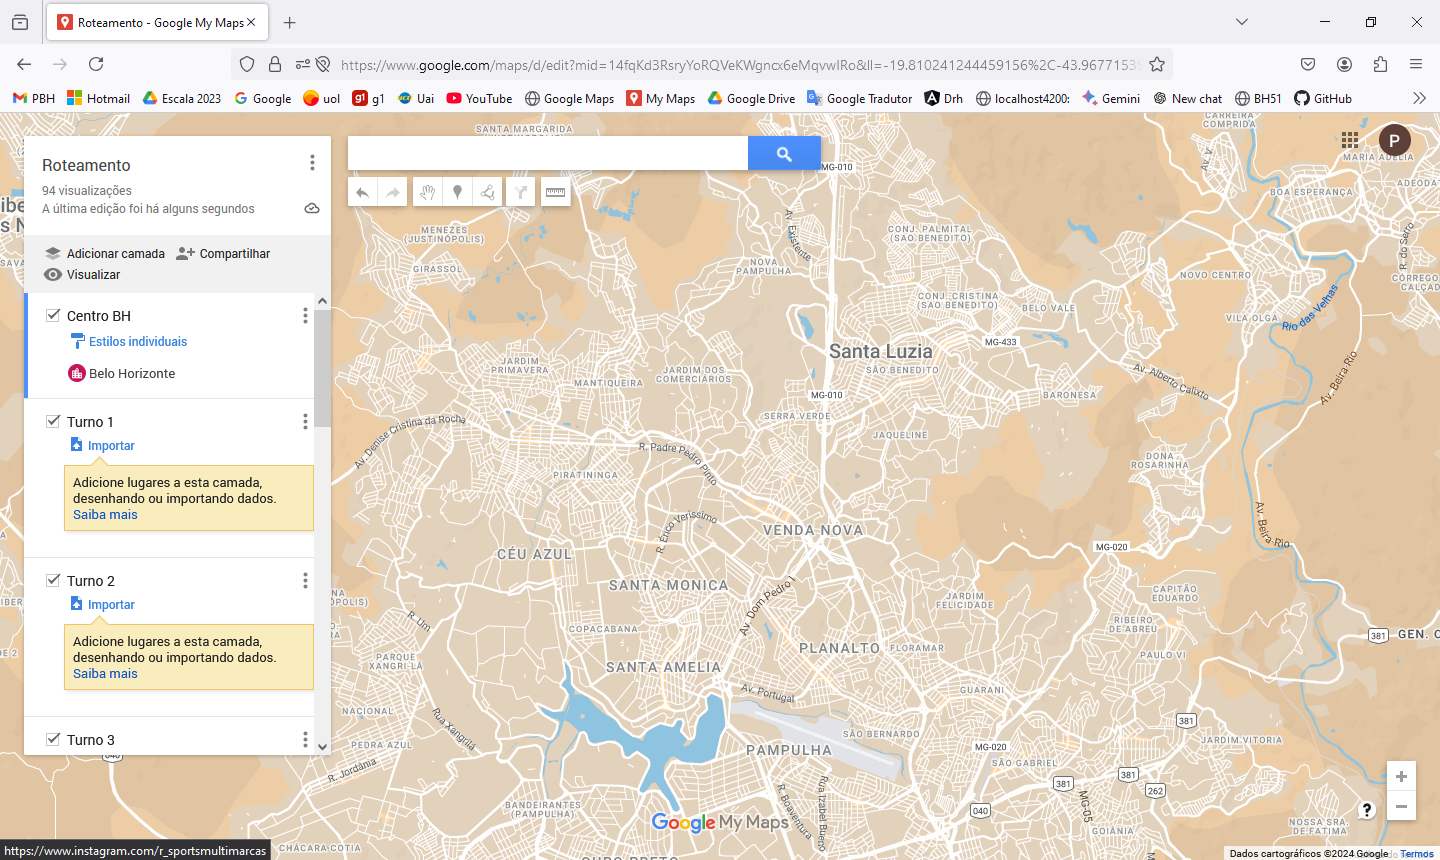
Task: Processo em Branco
Workflow: geolocalizacao_mymaps

Step 1: Use Browser Firefox: Roteamento - Google My Maps in window 'Roteamento - Google My Maps' (firefox.exe)

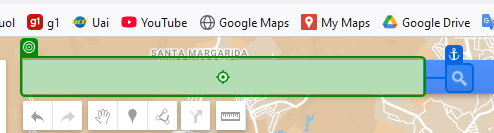
Step 2: type [in_busca_logradouro] into 'INPUT mapsprosearch-fie…'

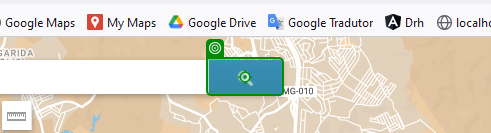
Step 3: click

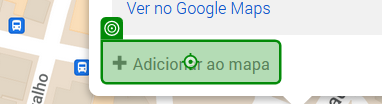
Step 4: click on 'Adicionar ao mapa'

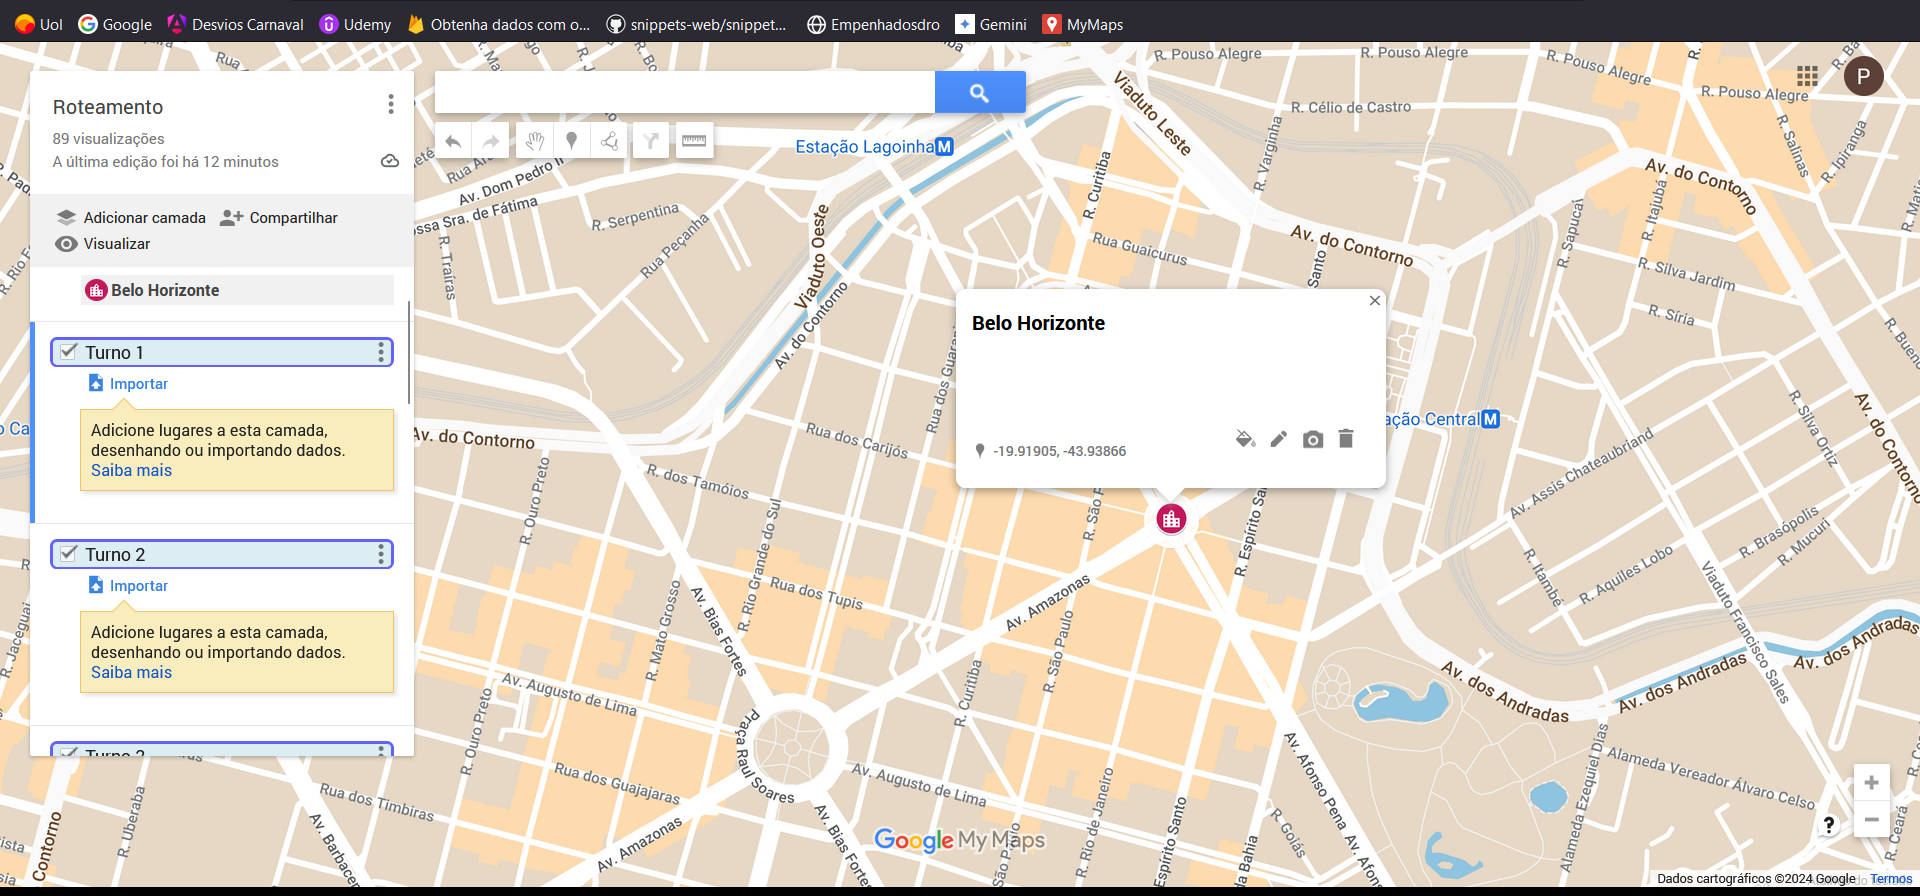
Step 5: get-text